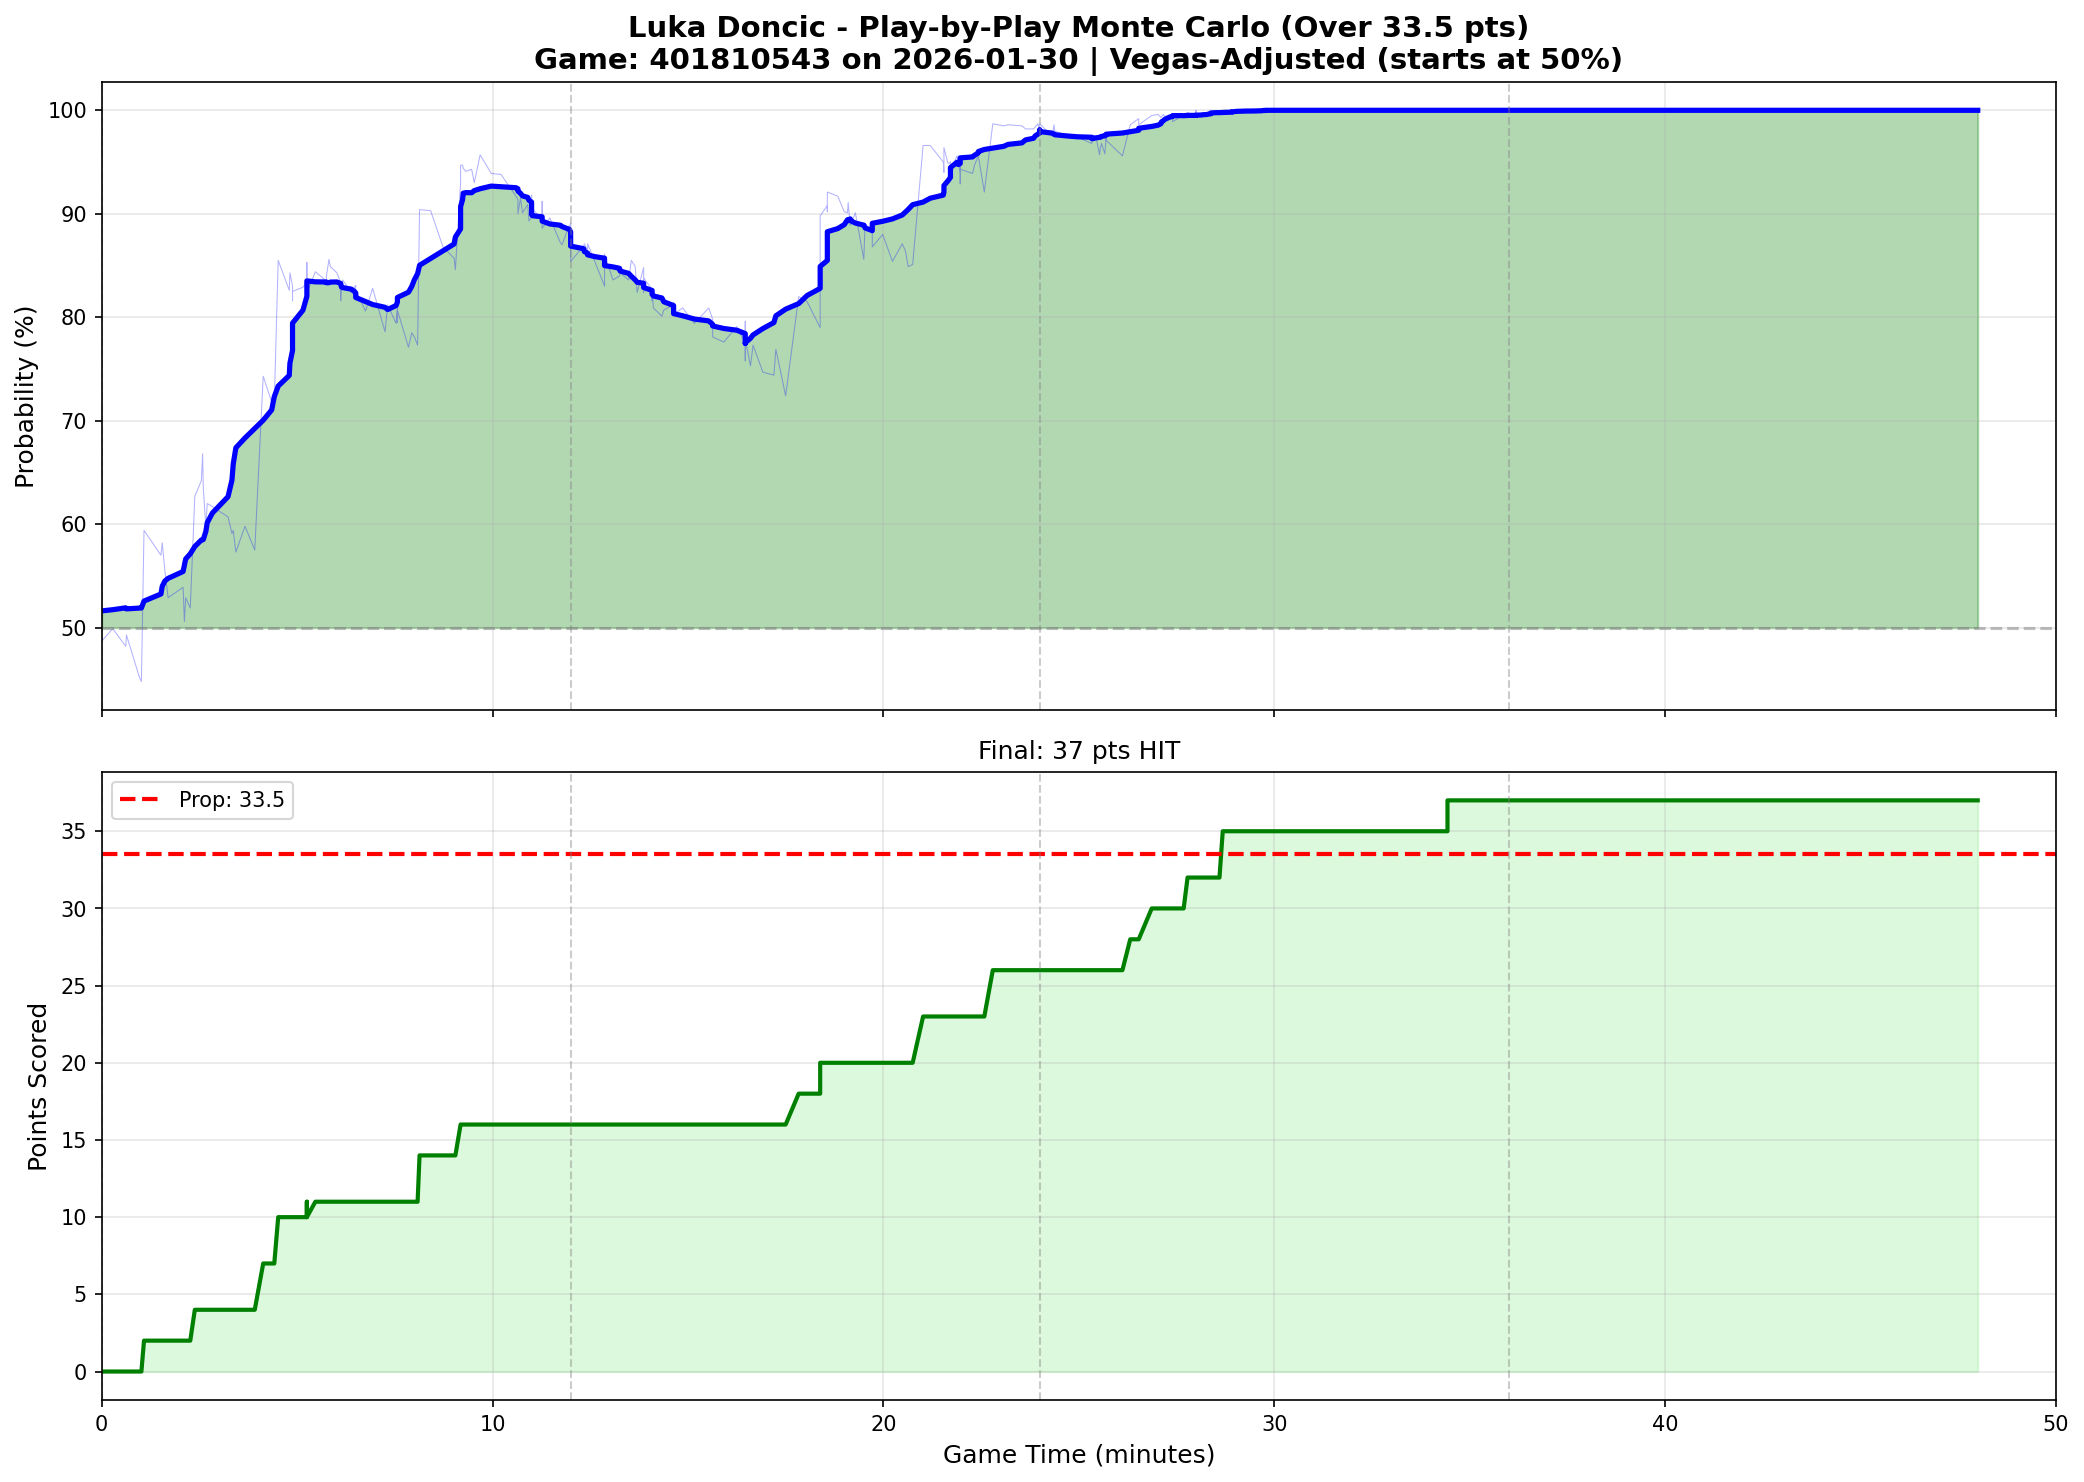

Values plotted in this chart, from the file beside it:
play_num, quarter, game_minute, cumulative_points, prob_over, prob_over_smooth
1, 1, 0.0000, 0, 0.4870, 0.5162
2, 1, 0.2833, 0, 0.4990, 0.5174
3, 1, 0.6167, 0, 0.4820, 0.5192
4, 1, 0.6333, 0, 0.4930, 0.5182
5, 1, 0.9667, 0, 0.4520, 0.5189
6, 1, 1.017, 0, 0.4480, 0.5189
7, 1, 1.083, 2, 0.5940, 0.5257
8, 1, 1.517, 2, 0.5700, 0.5325
9, 1, 1.55, 2, 0.5820, 0.5401
10, 1, 1.617, 2, 0.5550, 0.5451
11, 1, 1.7, 2, 0.5290, 0.5476
12, 1, 2.083, 2, 0.5390, 0.5543
13, 1, 2.117, 2, 0.5060, 0.5602
14, 1, 2.15, 2, 0.5290, 0.5665
15, 1, 2.267, 2, 0.5190, 0.5714
16, 1, 2.383, 4, 0.6270, 0.5784
17, 1, 2.55, 4, 0.6420, 0.5847
18, 1, 2.583, 4, 0.6680, 0.5849
19, 1, 2.6, 4, 0.6350, 0.5851
20, 1, 2.667, 4, 0.5970, 0.5932
21, 1, 2.7, 4, 0.6200, 0.6014
22, 1, 2.833, 4, 0.6170, 0.6108
23, 1, 3.233, 4, 0.6070, 0.6266
24, 1, 3.333, 4, 0.5910, 0.6426
25, 1, 3.367, 4, 0.5940, 0.6583
26, 1, 3.433, 4, 0.5730, 0.6738
27, 1, 3.667, 4, 0.5980, 0.6833
28, 1, 3.917, 4, 0.5750, 0.6924
29, 1, 4.133, 7, 0.7430, 0.7005
30, 1, 4.35, 7, 0.7180, 0.7105
31, 1, 4.417, 7, 0.7180, 0.7232
32, 1, 4.517, 10, 0.8550, 0.7335
33, 1, 4.8, 10, 0.8260, 0.7438
34, 1, 4.817, 10, 0.8430, 0.7556
35, 1, 4.883, 10, 0.8300, 0.7678
36, 1, 4.883, 10, 0.8160, 0.7802
37, 1, 4.883, 10, 0.8250, 0.7943
38, 1, 5.15, 10, 0.8290, 0.8069
41, 1, 5.25, 10, 0.8340, 0.8203
42, 1, 5.25, 11, 0.8530, 0.8248
39, 1, 5.25, 10, 0.8250, 0.8297
40, 1, 5.25, 10, 0.8230, 0.8351
43, 1, 5.467, 11, 0.8440, 0.8342
44, 1, 5.75, 11, 0.8350, 0.8341
45, 1, 5.75, 11, 0.8400, 0.8334
46, 1, 5.817, 11, 0.8560, 0.8334
47, 1, 5.85, 11, 0.8490, 0.8340
48, 1, 6.017, 11, 0.8430, 0.8341
49, 1, 6.1, 11, 0.8350, 0.8329
50, 1, 6.117, 11, 0.8160, 0.8326
51, 1, 6.133, 11, 0.8260, 0.8293
52, 1, 6.167, 11, 0.8360, 0.8286
53, 1, 6.383, 11, 0.8240, 0.8272
54, 1, 6.45, 11, 0.8280, 0.8255
56, 1, 6.5, 11, 0.8310, 0.8235
57, 1, 6.5, 11, 0.8280, 0.8216
55, 1, 6.5, 11, 0.8270, 0.8191
58, 1, 6.75, 11, 0.8060, 0.8152
59, 1, 6.933, 11, 0.8280, 0.8123
60, 1, 7.25, 11, 0.7860, 0.8096
... 402 more rows
